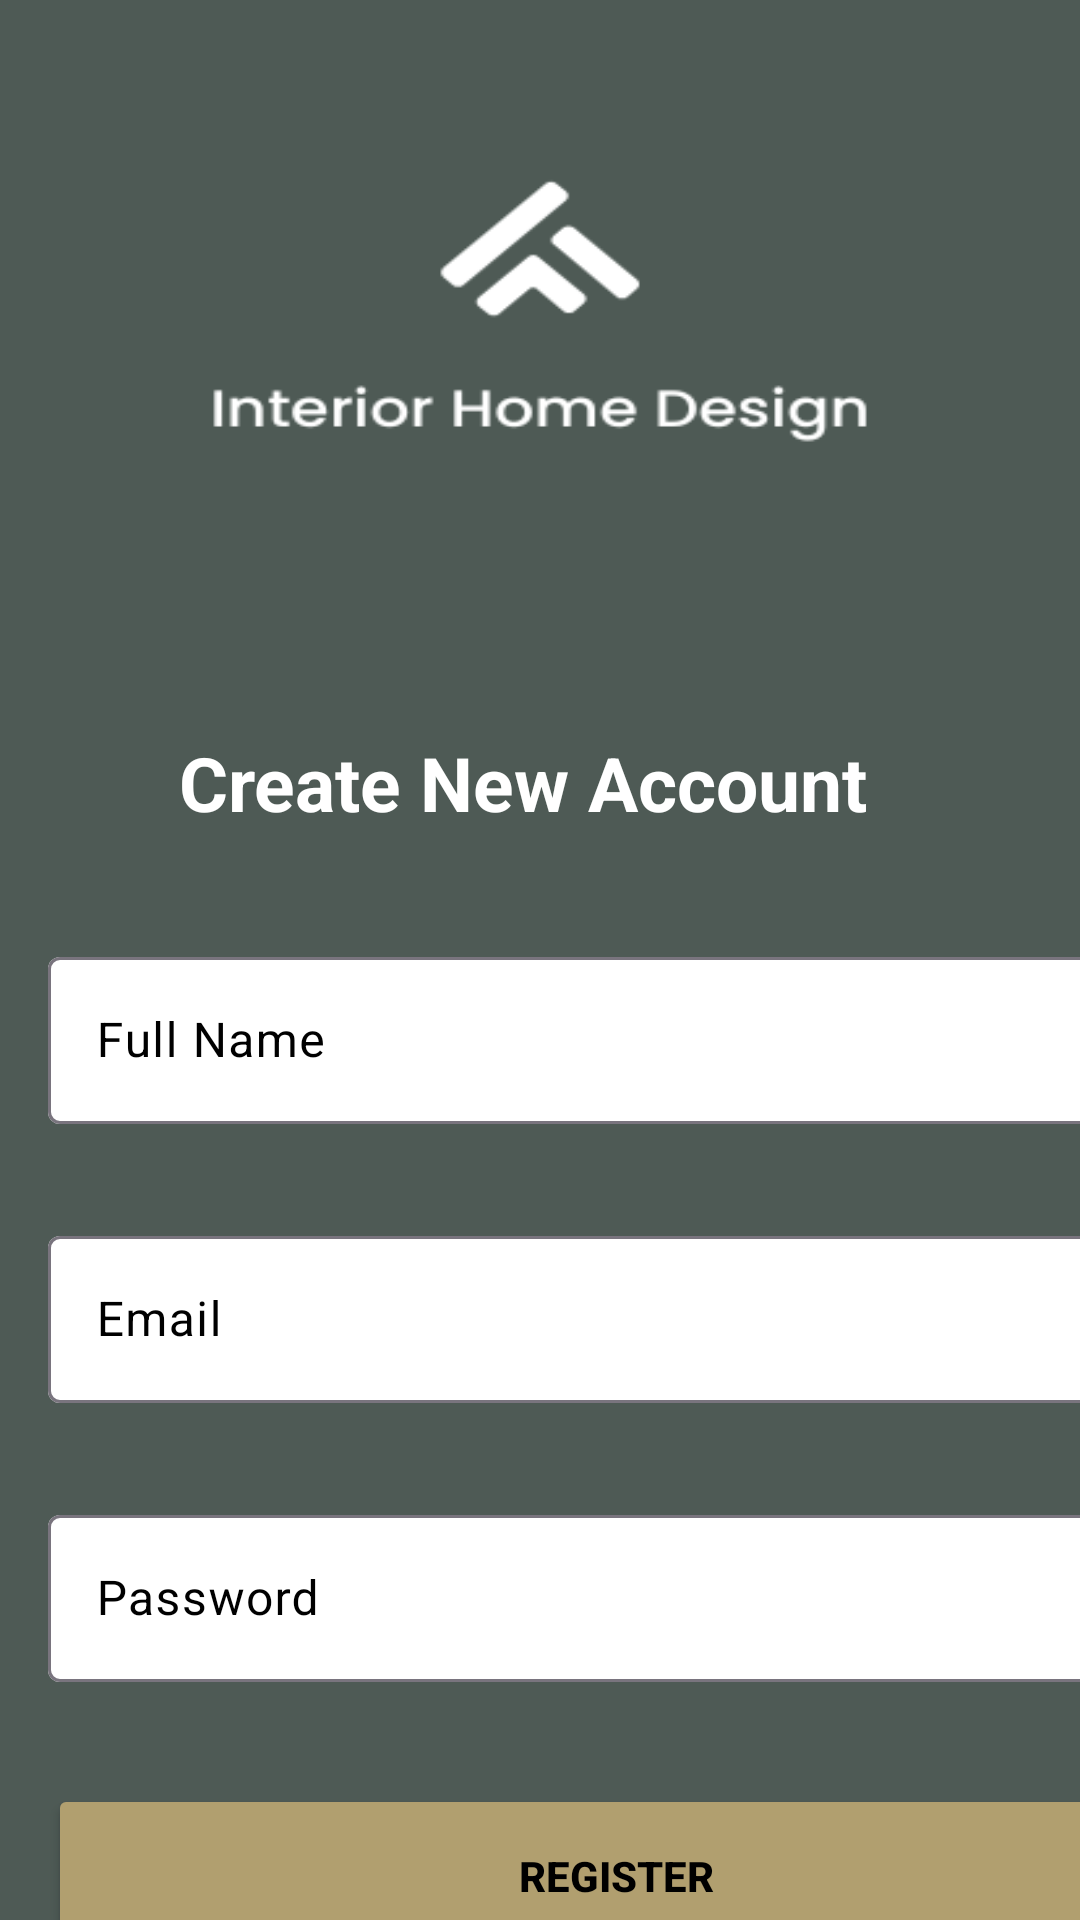

Produce the Android XML layout that renders to this screen, including the resource entries it uses.
<!-- AndroidManifest.xml: application theme Base.Theme.InteriorDesign -->
<!-- res/layout/activity_registration.xml -->
<?xml version="1.0" encoding="utf-8"?>
<androidx.constraintlayout.widget.ConstraintLayout xmlns:android="http://schemas.android.com/apk/res/android"
    xmlns:app="http://schemas.android.com/apk/res-auto"
    xmlns:tools="http://schemas.android.com/tools"
    android:id="@+id/main"
    android:layout_width="match_parent"
    android:layout_height="match_parent"
    android:background="@drawable/register"
    tools:context=".ui.activity.RegistrationActivity">

    <TextView
        android:id="@+id/registerTitle"
        android:layout_width="wrap_content"
        android:layout_height="wrap_content"
        android:layout_marginStart="156dp"
        android:layout_marginTop="244dp"
        android:layout_marginEnd="135dp"
        android:fontFamily="sans-serif"
        android:text="Create New Account"
        android:textColor="@color/white"
        android:textSize="25sp"
        android:textStyle="bold"
        app:layout_constraintEnd_toEndOf="parent"
        app:layout_constraintHorizontal_bias="0.6"
        app:layout_constraintStart_toStartOf="parent"
        app:layout_constraintTop_toTopOf="parent" />

    <com.google.android.material.textfield.TextInputLayout
        android:id="@+id/fullnameLayout"
        android:layout_width="403dp"
        android:layout_height="80dp"
        android:layout_marginStart="16dp"
        android:layout_marginTop="36dp"
        android:layout_marginEnd="16dp"
        android:textColorHint="@color/black"
        app:boxBackgroundColor="@color/white"
        app:layout_constraintEnd_toEndOf="parent"
        app:layout_constraintHorizontal_bias="0.0"
        app:layout_constraintStart_toStartOf="parent"
        app:layout_constraintTop_toBottomOf="@+id/registerTitle">

        <com.google.android.material.textfield.TextInputEditText
            android:id="@+id/registerFullname"
            android:layout_width="match_parent"
            android:layout_height="wrap_content"
            android:hint="Full Name"
            android:inputType="textPersonName"
            android:textColor="@color/white"
            android:textColorHint="@color/white" />
    </com.google.android.material.textfield.TextInputLayout>

    <com.google.android.material.textfield.TextInputLayout
        android:id="@+id/emailLayout"
        android:layout_width="400dp"
        android:layout_height="71dp"
        android:layout_marginHorizontal="16dp"
        android:layout_marginStart="16dp"
        android:layout_marginTop="13dp"
        android:textColorHint="@color/black"
        app:boxBackgroundColor="@color/white"
        app:layout_constraintStart_toStartOf="parent"
        app:layout_constraintTop_toBottomOf="@+id/fullnameLayout">

        <com.google.android.material.textfield.TextInputEditText
            android:id="@+id/registerEmail"
            android:layout_width="match_parent"
            android:layout_height="wrap_content"
            android:hint="Email"
            android:inputType="textEmailAddress"
            android:textColor="@color/white"
            android:textColorHint="@color/white" />
    </com.google.android.material.textfield.TextInputLayout>

    <com.google.android.material.textfield.TextInputLayout
        android:id="@+id/passwordLayout"
        android:layout_width="403dp"
        android:layout_height="67dp"
        android:layout_marginHorizontal="16dp"
        android:layout_marginStart="16dp"
        android:layout_marginTop="22dp"
        android:textColorHint="@color/black"
        app:boxBackgroundColor="@color/white"
        app:layout_constraintStart_toStartOf="parent"
        app:layout_constraintTop_toBottomOf="@+id/emailLayout"
        app:passwordToggleEnabled="true">

        <com.google.android.material.textfield.TextInputEditText
            android:id="@+id/registerPassword"
            android:layout_width="match_parent"
            android:layout_height="wrap_content"
            android:hint="Password"
            android:inputType="textPassword"
            android:textColor="@color/white"
            android:textColorHint="@color/white" />
    </com.google.android.material.textfield.TextInputLayout>

    <androidx.appcompat.widget.AppCompatButton
        android:id="@+id/registerButton"
        android:layout_width="379dp"
        android:layout_height="61dp"
        android:layout_marginHorizontal="16dp"
        android:layout_marginStart="16dp"
        android:layout_marginTop="28dp"
        android:backgroundTint="@color/beige"
        android:text="Register"
        android:textColor="@color/black"
        android:textStyle="bold"
        app:layout_constraintEnd_toEndOf="parent"
        app:layout_constraintHorizontal_bias="0.0"
        app:layout_constraintStart_toStartOf="parent"
        app:layout_constraintTop_toBottomOf="@+id/passwordLayout" />

    <TextView
        android:id="@+id/btnLogin"
        android:layout_width="wrap_content"
        android:layout_height="wrap_content"
        android:layout_marginStart="109dp"
        android:layout_marginTop="23dp"
        android:layout_marginEnd="109dp"
        android:text="Already have an account? Login"
        android:textColor="@color/white"
        android:textStyle="italic"
        app:layout_constraintEnd_toEndOf="parent"
        app:layout_constraintStart_toStartOf="parent"
        app:layout_constraintTop_toBottomOf="@+id/registerButton" />

</androidx.constraintlayout.widget.ConstraintLayout>
<!-- resources referenced by this layout -->
<resources>
  <color name="beige">#B19F6F</color>
  <color name="black">#FF000000</color>
  <color name="white">#FFFFFFFF</color>
  <!-- drawable register: png bitmap (drawable, 12170 bytes) -->
  <style name="Base.Theme.InteriorDesign" parent="Theme.Material3.DayNight.NoActionBar">
          
          
      </style>
</resources>
